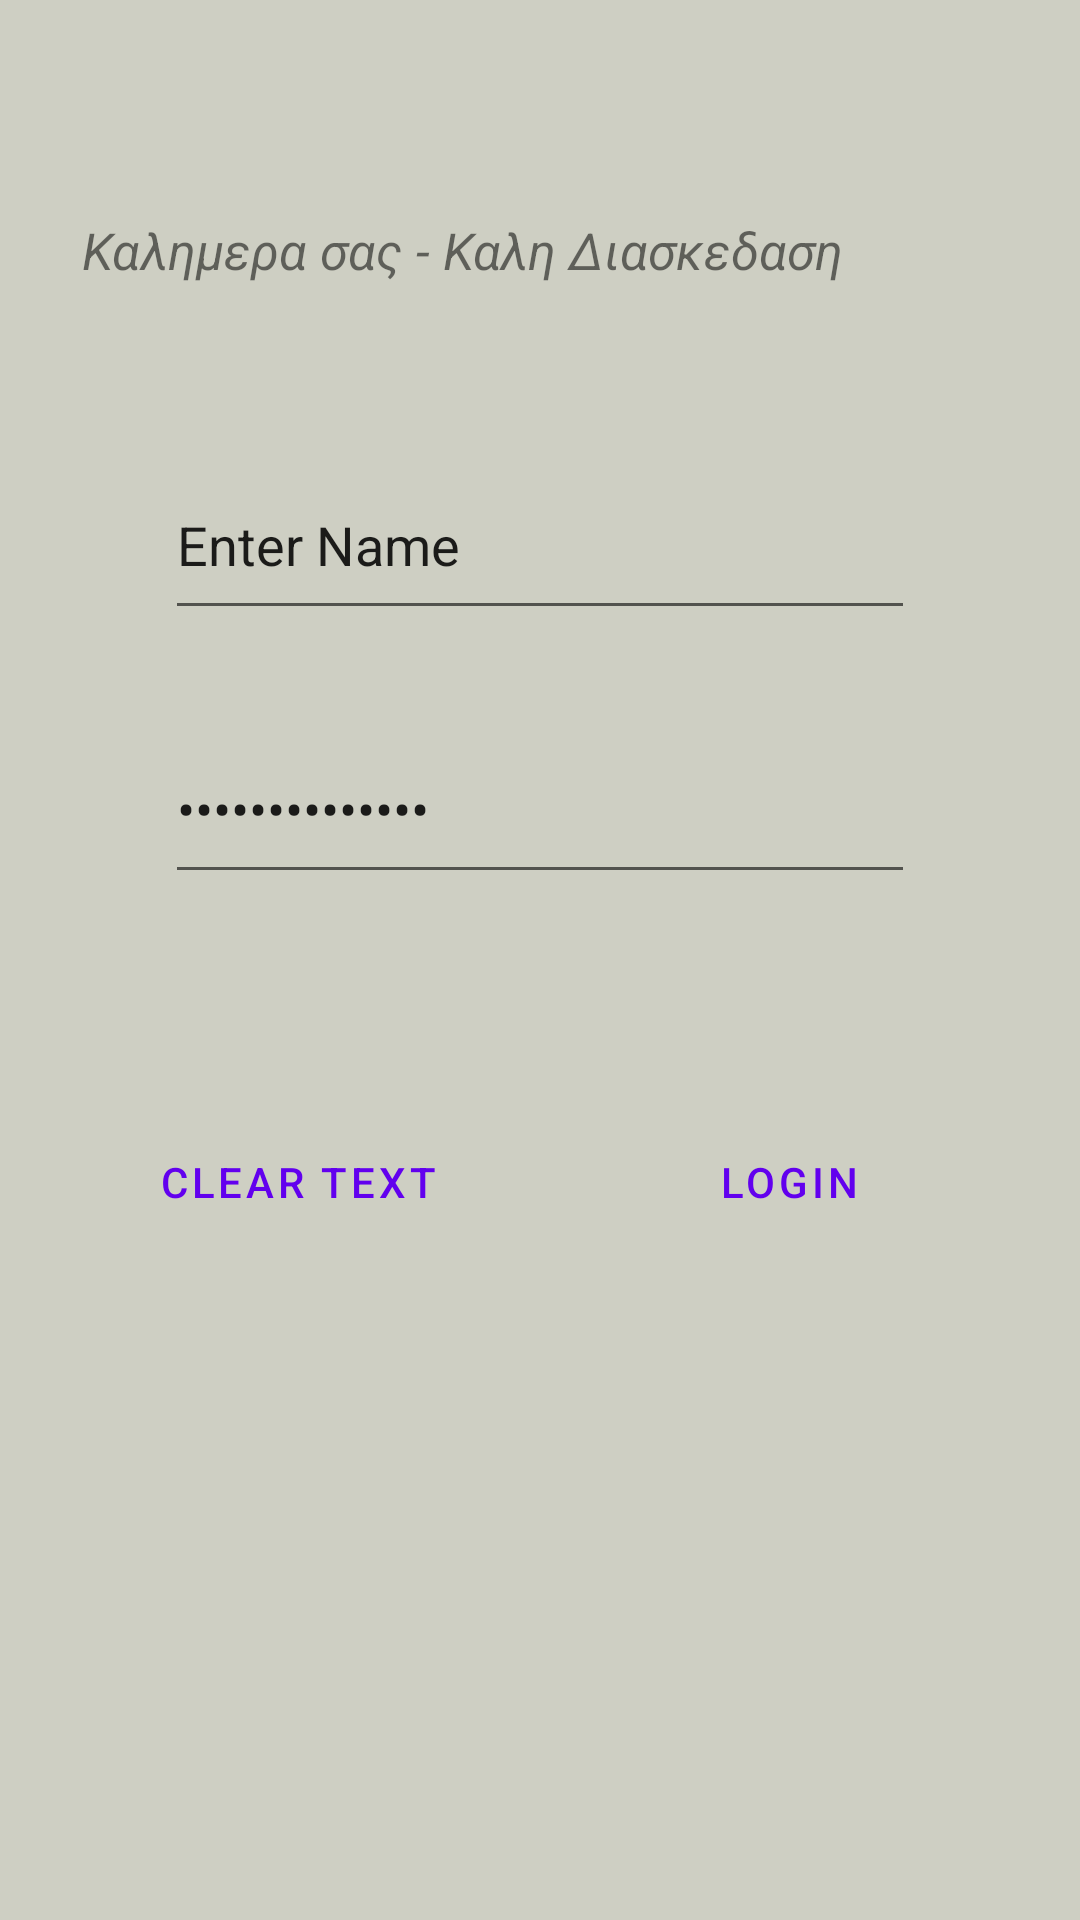

Write the Android layout XML for this screen, with the resource values it uses.
<!-- AndroidManifest.xml: application theme Theme.SpinnerRecycler -->
<!-- res/layout/fragment_login.xml -->
<?xml version="1.0" encoding="utf-8"?>
<RelativeLayout xmlns:android="http://schemas.android.com/apk/res/android"
    android:layout_width="match_parent"
    android:layout_height="match_parent"
    xmlns:app="http://schemas.android.com/apk/res-auto"
      >

    <EditText
        android:layout_width="250dp"
        android:layout_height="60dp"
        android:layout_centerHorizontal="true"
        android:layout_marginTop="150dp"
        android:id="@+id/ed_worker"
        android:inputType="text"
        android:text="Enter Name"
        />

    <EditText
        android:id="@+id/ed_password"
        android:layout_width="250dp"
        android:layout_height="60dp"
        android:layout_below="@+id/ed_worker"
        android:layout_marginTop="28dp"
        android:layout_centerHorizontal="true"
        android:inputType="numberPassword"
        android:text="Enter Password"
        />

    <Button
        android:id="@+id/btnClear"
        style="@style/Widget.MaterialComponents.Button.TextButton"
        android:layout_width="wrap_content"
        android:layout_height="wrap_content"
        android:layout_below="@+id/ed_password"
        android:layout_alignParentStart="true"
        android:layout_marginStart="45dp"
        android:layout_marginTop="72dp"
        android:text="clear text"
        app:icon="@drawable/ic_baseline_clear_all_24" />

    <Button
        android:id="@+id/btnLogin"
        android:layout_width="wrap_content"
        android:layout_height="wrap_content"
        android:layout_below="@+id/ed_password"
        android:layout_marginStart="65dp"
        style="@style/Widget.MaterialComponents.Button.TextButton"
        app:icon="@drawable/ic_baseline_keyboard_24"
        android:layout_marginTop="72dp"

        android:layout_toEndOf="@+id/btnClear"
        android:text="Login" />

    <TextView
        android:id="@+id/textView"
        android:layout_width="wrap_content"
        android:layout_height="wrap_content"
        android:textStyle="italic"
        android:textSize="17dp"
        android:layout_centerHorizontal="true"
        android:layout_alignParentTop="true"
        android:layout_alignParentEnd="true"
        android:layout_marginTop="72dp"
        android:layout_marginEnd="79dp"
        android:text="Καλημερα σας - Καλη Διασκεδαση" />


</RelativeLayout>
<!-- resources referenced by this layout -->
<resources>
  <style name="Theme.SpinnerRecycler" parent="Theme.MaterialComponents.DayNight.DarkActionBar">
          <item name="colorPrimary">@color/purple_500</item>
          <item name="colorPrimaryVariant">@color/purple_700</item>
          <item name="colorOnPrimary">@color/white</item>
          <item name="android:background">#CECFC3</item>
  
  
  
  
          
          <item name="colorSecondary">@color/teal_200</item>
          <item name="colorSecondaryVariant">@color/beige</item>
          <item name="colorOnSecondary">@color/Grey</item>
          
          <item name="android:statusBarColor" tools:targetApi="l">?attr/colorPrimaryVariant</item>
          
      </style>
  <color name="purple_500">#FF6200EE</color>
  <color name="purple_700">#FF3700B3</color>
  <color name="white">#FFFFFFFF</color>
  <color name="teal_200">#FF03DAC5</color>
  <color name="beige">#8E5A5A</color>
  <color name="Grey">#5E5757</color>
</resources>
